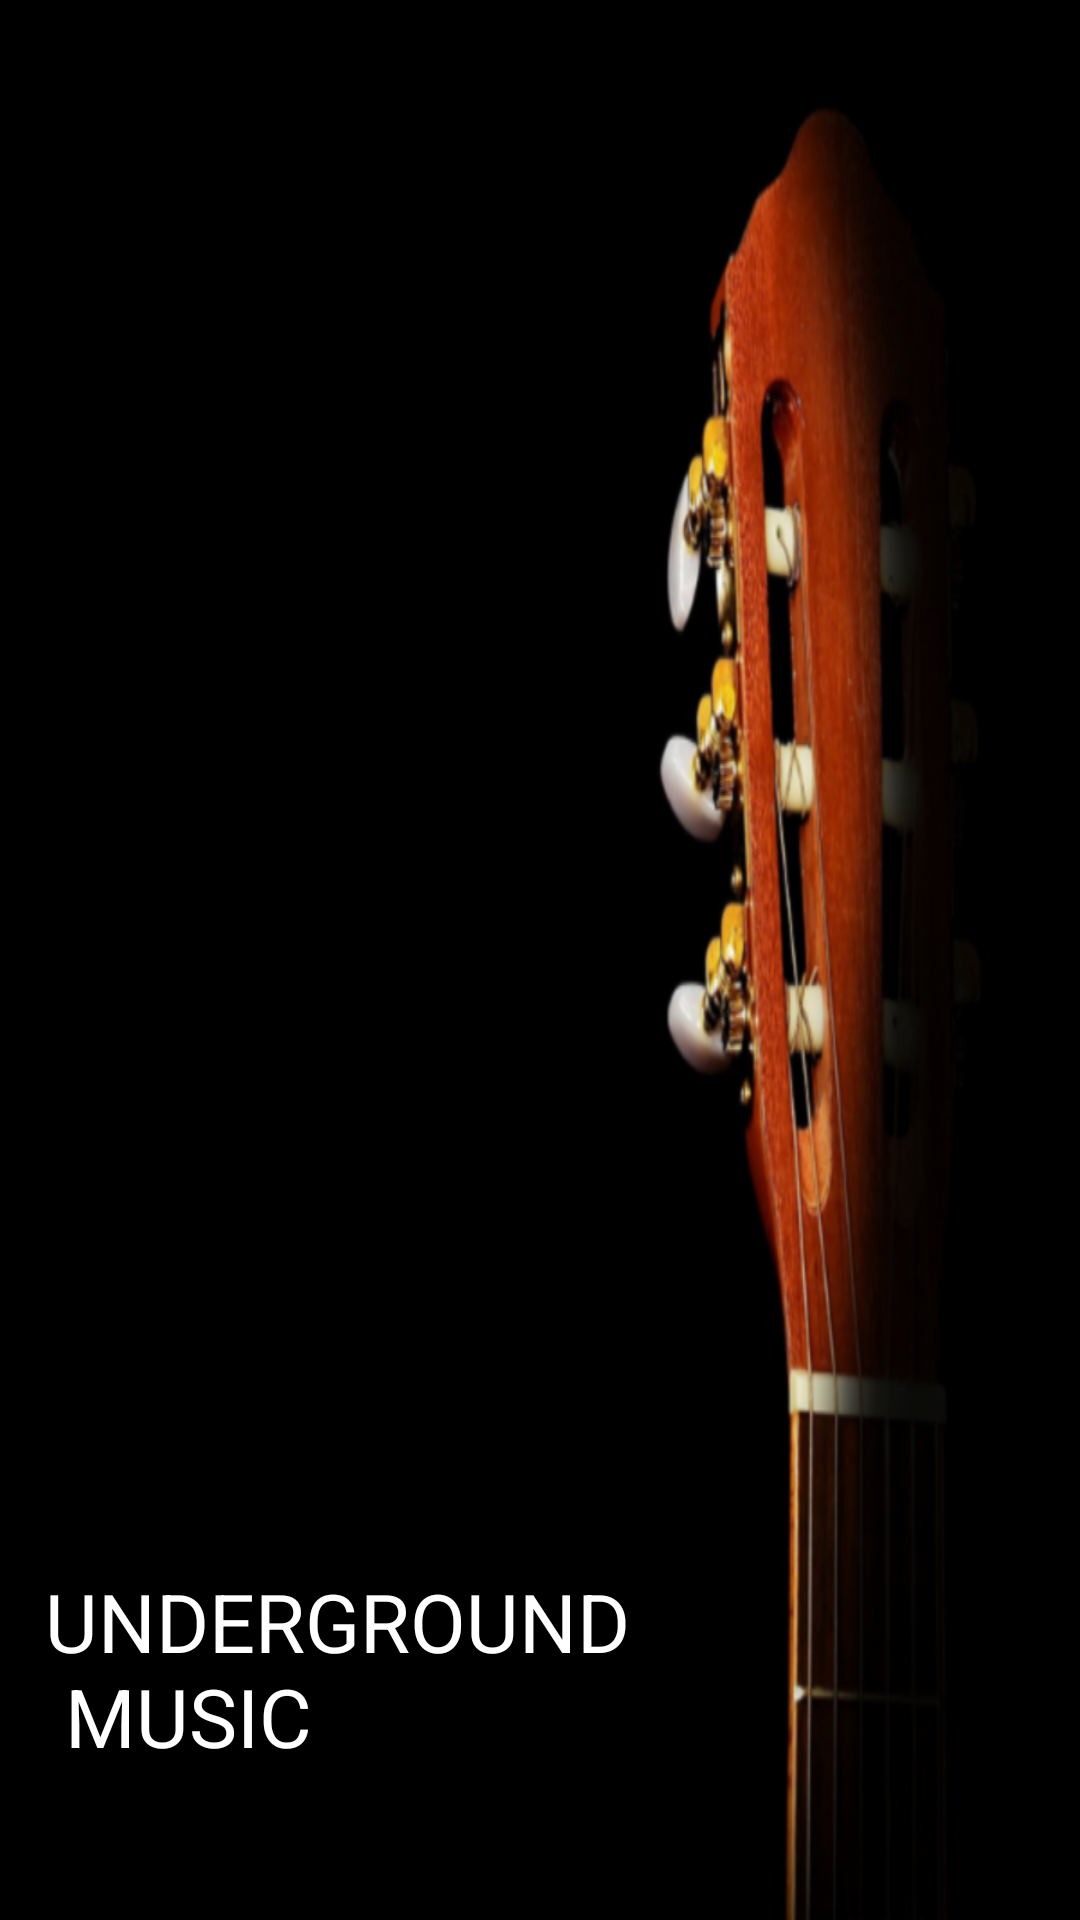

Write the Android layout XML for this screen, with the resource values it uses.
<!-- AndroidManifest.xml: application theme AppTheme -->
<!-- res/layout/activity_main.xml -->
<?xml version="1.0" encoding="utf-8"?>
<android.support.constraint.ConstraintLayout xmlns:android="http://schemas.android.com/apk/res/android"
    xmlns:app="http://schemas.android.com/apk/res-auto"
    style="@style/MainA">
    <ImageView
        style="@style/MainA"
        android:background="@drawable/pexelunder"/>
    <TextView
        style="@style/MainBo"
        app:layout_constraintBottom_toBottomOf="parent"
        app:layout_constraintStart_toStartOf="parent" />
</android.support.constraint.ConstraintLayout>
<!-- resources referenced by this layout -->
<resources>
  <!-- drawable pexelunder: png bitmap (drawable-hdpi, 91292 bytes) -->
  <style name="MainA">
          <item name="android:layout_width">match_parent</item>
          <item name="android:layout_height">match_parent</item>
          <item name="android:background">@color/backGroundB</item>
      </style>
  <style name="MainBo">
          <item name="android:layout_width">wrap_content</item>
          <item name="android:layout_height">wrap_content</item>
          <item name="android:text">@string/bott_next</item>
          <item name="android:textSize">@dimen/textSize2</item>
          <item name="android:textAllCaps">true</item>
          <item name="android:paddingLeft">@dimen/marginTopRight</item>
          <item name="android:paddingRight">@dimen/marginTopRight</item>
          <item name="android:paddingBottom">@dimen/main_icon_play_height</item>
          <item name="android:textColor">@color/colorWaite</item>
      </style>
  <style name="AppTheme" parent="Theme.AppCompat.Light.DarkActionBar">
          
          <item name="colorPrimary">@color/backGroundB</item>
          <item name="colorPrimaryDark">@color/backGroundB</item>
          <item name="colorAccent">@color/colorAccent</item>
      </style>
  <color name="backGroundB">#000</color>
  <string name="bott_next"> UnderGround \n Music</string>
  <dimen name="textSize2">27sp</dimen>
  <dimen name="marginTopRight">15dp</dimen>
  <dimen name="main_icon_play_height">50dp</dimen>
  <color name="colorWaite">#FFFFFF</color>
  <color name="colorAccent">#FF4081</color>
</resources>
